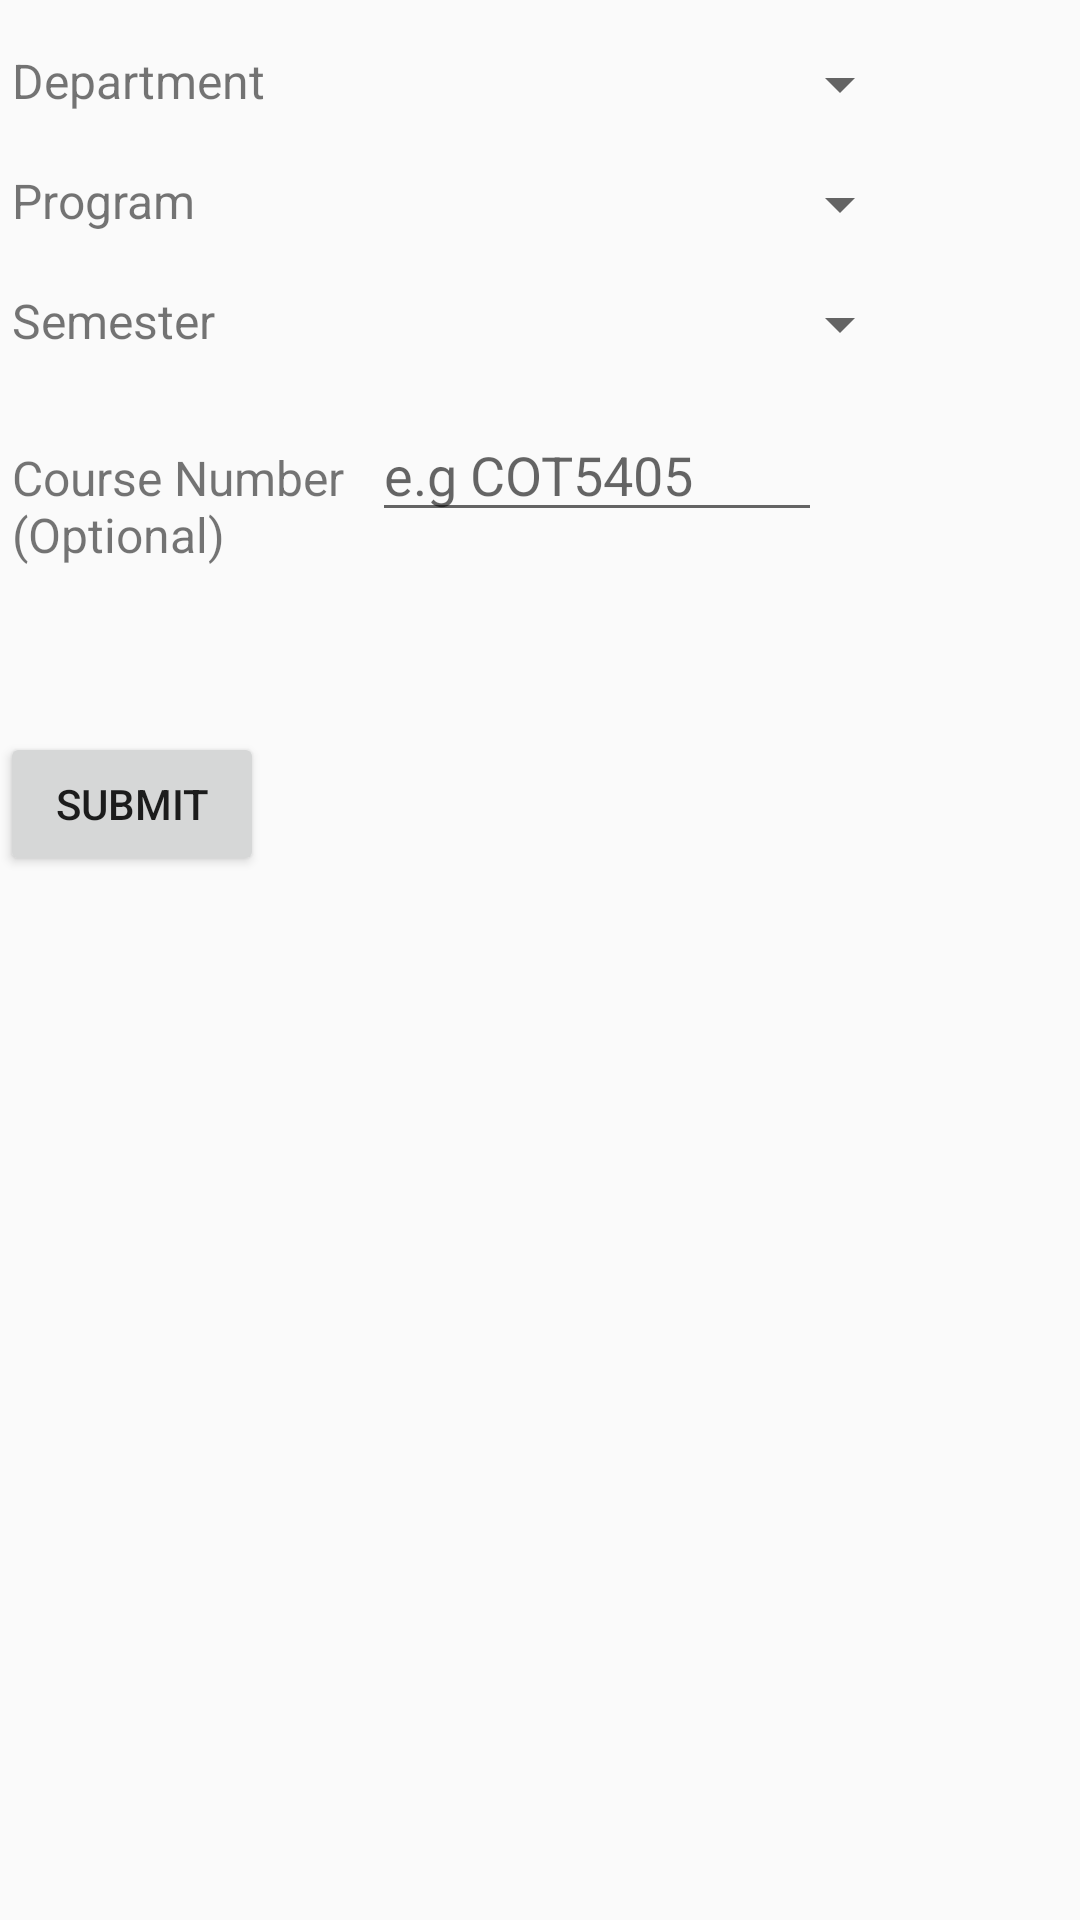

Write the Android layout XML for this screen, with the resource values it uses.
<!-- AndroidManifest.xml: application theme AppTheme -->
<!-- res/layout/activity_main.xml -->
<?xml version="1.0" encoding="utf-8"?>
<LinearLayout xmlns:android="http://schemas.android.com/apk/res/android"
    xmlns:tools="http://schemas.android.com/tools"
    android:id="@+id/activity_main"
    android:layout_width="match_parent"
    android:layout_height="match_parent"
    android:orientation="vertical"
    tools:context="com.example.sanket.ufcourses.MainActivity">

    <LinearLayout
        android:layout_width="match_parent"
        android:layout_height="wrap_content"
        android:layout_marginTop="16dp"
        android:orientation="horizontal">

        <TextView
            android:id="@+id/department"
            android:layout_width="100dp"
            android:layout_height="wrap_content"
            android:layout_marginLeft="4dp"
            android:text="Department"
            android:textSize="16dp"></TextView>

        <Spinner
            android:id="@+id/spinner1_Department"
            android:layout_width="200dp"
            android:layout_height="wrap_content" />
    </LinearLayout>

    <LinearLayout
        android:layout_width="match_parent"
        android:layout_height="wrap_content"
        android:layout_marginTop="16dp"
        android:layout_marginLeft="4dp"
        android:orientation="horizontal">

        <TextView
            android:id="@+id/program"
            android:layout_width="100dp"
            android:layout_height="wrap_content"
            android:paddingRight="8dp"
            android:text="Program"
            android:textSize="16dp"></TextView>

        <Spinner
            android:id="@+id/spinner2_program"
            android:layout_width="200dp"
            android:layout_height="wrap_content" />

    </LinearLayout>

    <LinearLayout
        android:layout_width="match_parent"
        android:layout_height="wrap_content"
        android:layout_marginTop="16dp"
        android:layout_marginLeft="4dp"
        android:orientation="horizontal">

        <TextView
            android:id="@+id/sem"
            android:layout_width="100dp"
            android:layout_height="wrap_content"
            android:paddingRight="8dp"
            android:text="Semester"
            android:textSize="16dp"></TextView>

        <Spinner
            android:id="@+id/spinner3_sem"
            android:layout_width="200dp"
            android:layout_height="wrap_content" />

    </LinearLayout>

    <LinearLayout
        android:layout_width="match_parent"
        android:layout_height="wrap_content"
        android:layout_marginTop="16dp"
        android:layout_marginLeft="4dp"
        android:orientation="horizontal">


        <TextView
            android:id="@+id/course_no"
            android:layout_width="120dp"
            android:layout_height="58dp"
            android:paddingRight="8dp"
            android:text="Course Number (Optional)"
            android:textSize="16dp"/>

        <EditText
            android:id="@+id/user_input"
            android:layout_width="150dp"
            android:layout_height="wrap_content"
            android:hint="e.g COT5405"/>

    </LinearLayout>

    <Button
        android:id="@+id/submit"
        android:layout_width="wrap_content"
        android:layout_height="wrap_content"
        android:layout_marginTop="50dp"
        android:onClick="onSubmit"
        android:text="Submit" />
</LinearLayout>
<!-- resources referenced by this layout -->
<resources>
  <style name="AppTheme" parent="Theme.AppCompat.Light.DarkActionBar">
          
          <item name="colorPrimary">@color/colorPrimary</item>
          <item name="colorPrimaryDark">@color/colorPrimaryDark</item>
          <item name="colorAccent">@color/colorAccent</item>
      </style>
  <!-- not gathered from this repository: default colours our renderer supplied (Android Studio template values) -->
  <color name="colorPrimary">#FF6200EE</color>
  <color name="colorPrimaryDark">#FF3700B3</color>
  <color name="colorAccent">#FF03DAC5</color>
</resources>
